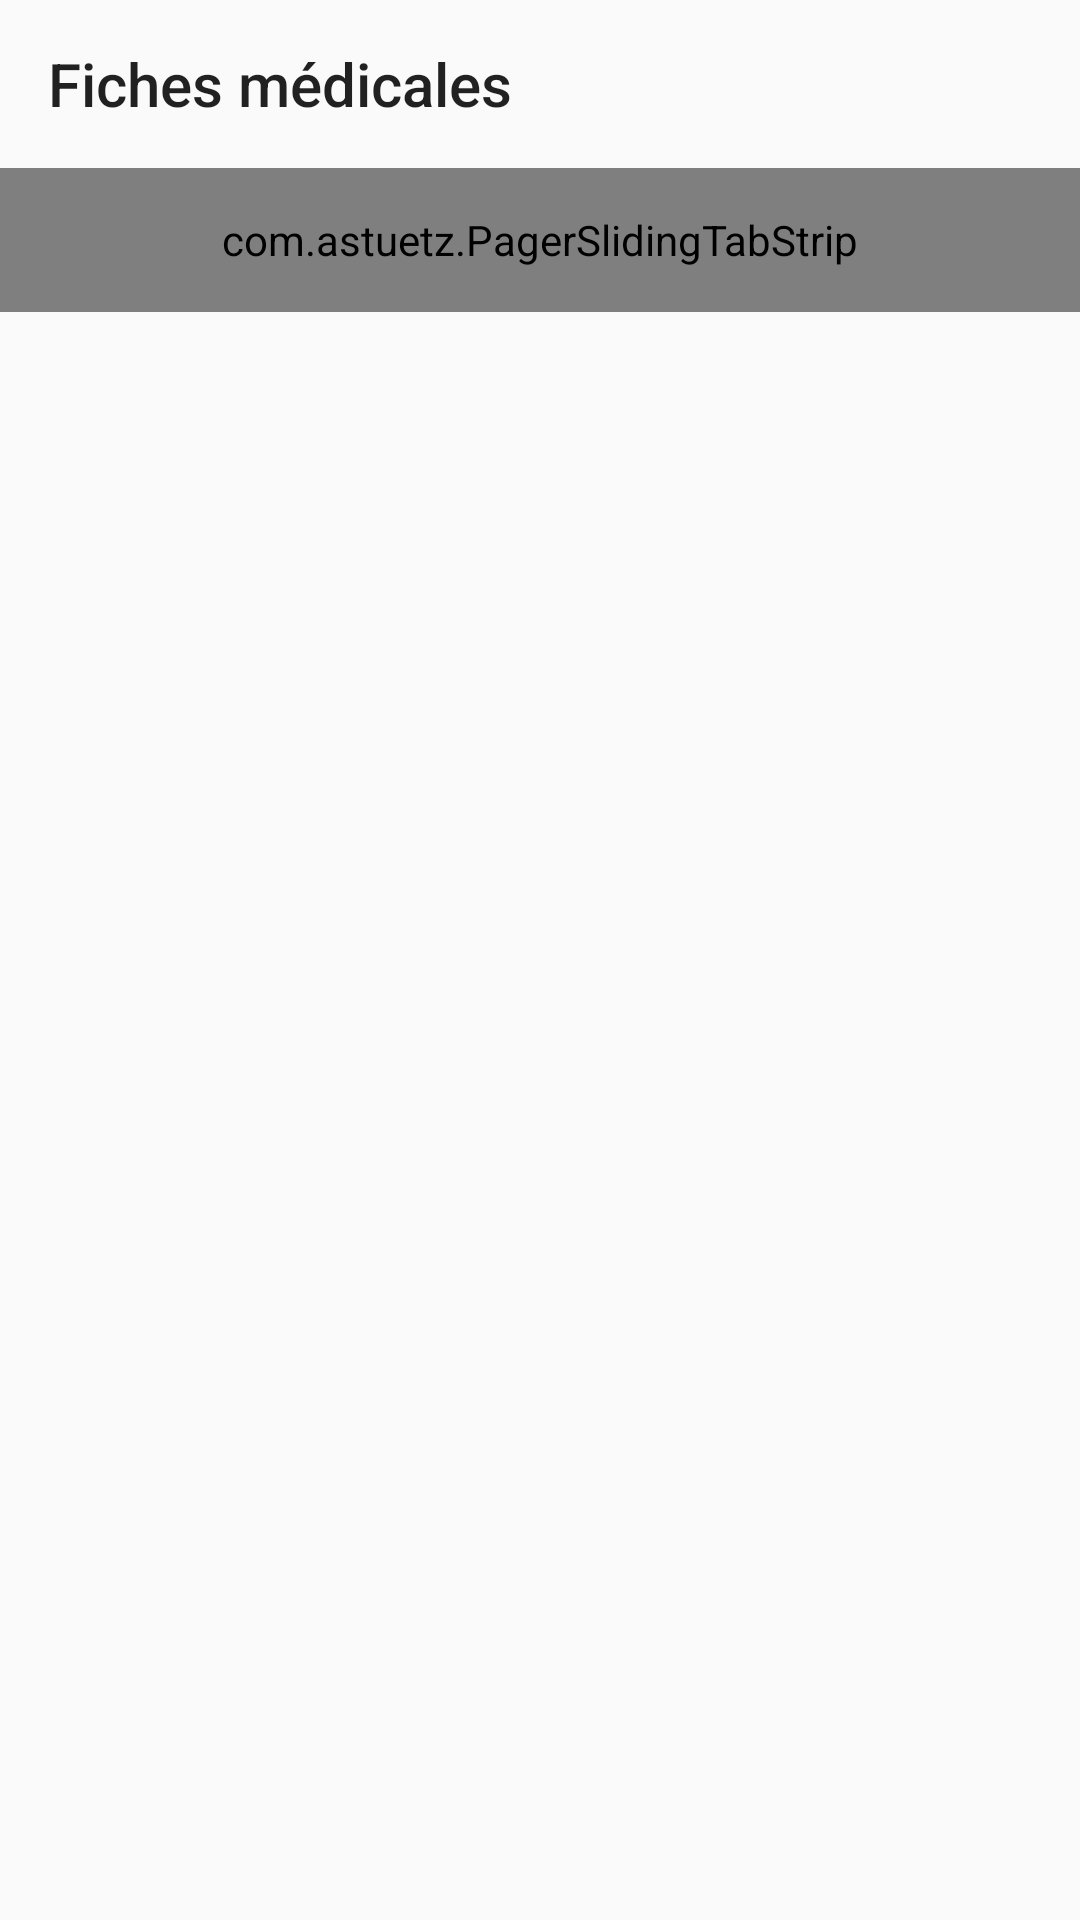

Produce the Android XML layout that renders to this screen, including the resource entries it uses.
<!-- AndroidManifest.xml: application theme AppTheme -->
<!-- res/layout/all_fiches.xml -->
<?xml version="1.0" encoding="utf-8"?>
<LinearLayout xmlns:android="http://schemas.android.com/apk/res/android"
    xmlns:app="http://schemas.android.com/apk/res-auto"
    xmlns:tools="http://schemas.android.com/tools"
    android:orientation="vertical"
    android:layout_width="match_parent"
    android:layout_height="match_parent">
    <Toolbar
        android:layout_width="match_parent"
        android:layout_height="wrap_content"
        android:title="Fiches médicales"
        android:background="@color/suikiBlue"
        android:navigationIcon="@mipmap/back"
        android:id="@+id/toolbar"></Toolbar>

    <com.astuetz.PagerSlidingTabStrip
        android:id="@+id/tabs"
        app:pstsShouldExpand="true"
        app:pstsTabTextAllCaps="true"
        android:layout_width="match_parent"
        android:layout_height="48dp">
    </com.astuetz.PagerSlidingTabStrip>

    <android.support.v4.view.ViewPager
        android:id="@+id/pager"
        tools:context=".Vue.AllFiches"
        android:layout_width="match_parent"
        android:layout_height="wrap_content"></android.support.v4.view.ViewPager>


</LinearLayout>
<!-- resources referenced by this layout -->
<resources>
  <style name="AppTheme" parent="Theme.AppCompat.Light">
      <item name="actionBarStyle">@style/ActionBar</item>
  
    </style>
  <style name="ActionBar" parent="Theme.AppCompat.Light.DarkActionBar">
      <item name="drawerArrowStyle">@style/AppTheme.DrawerArrowToggle</item>
      <item name="colorPrimary">@color/colorPrimary</item>
      <item name="colorPrimaryDark">@color/colorPrimaryDark</item>
      <item name="colorAccent">@color/colorAccent</item>
    </style>
  <style name="AppTheme.DrawerArrowToggle" parent="Base.Widget.AppCompat.DrawerArrowToggle">
      <item name="color">@android:color/white</item>
    </style>
  <color name="colorPrimary">#3F51B5</color>
  <color name="colorPrimaryDark">#303F9F</color>
  <color name="colorAccent">#FF4081</color>
</resources>
